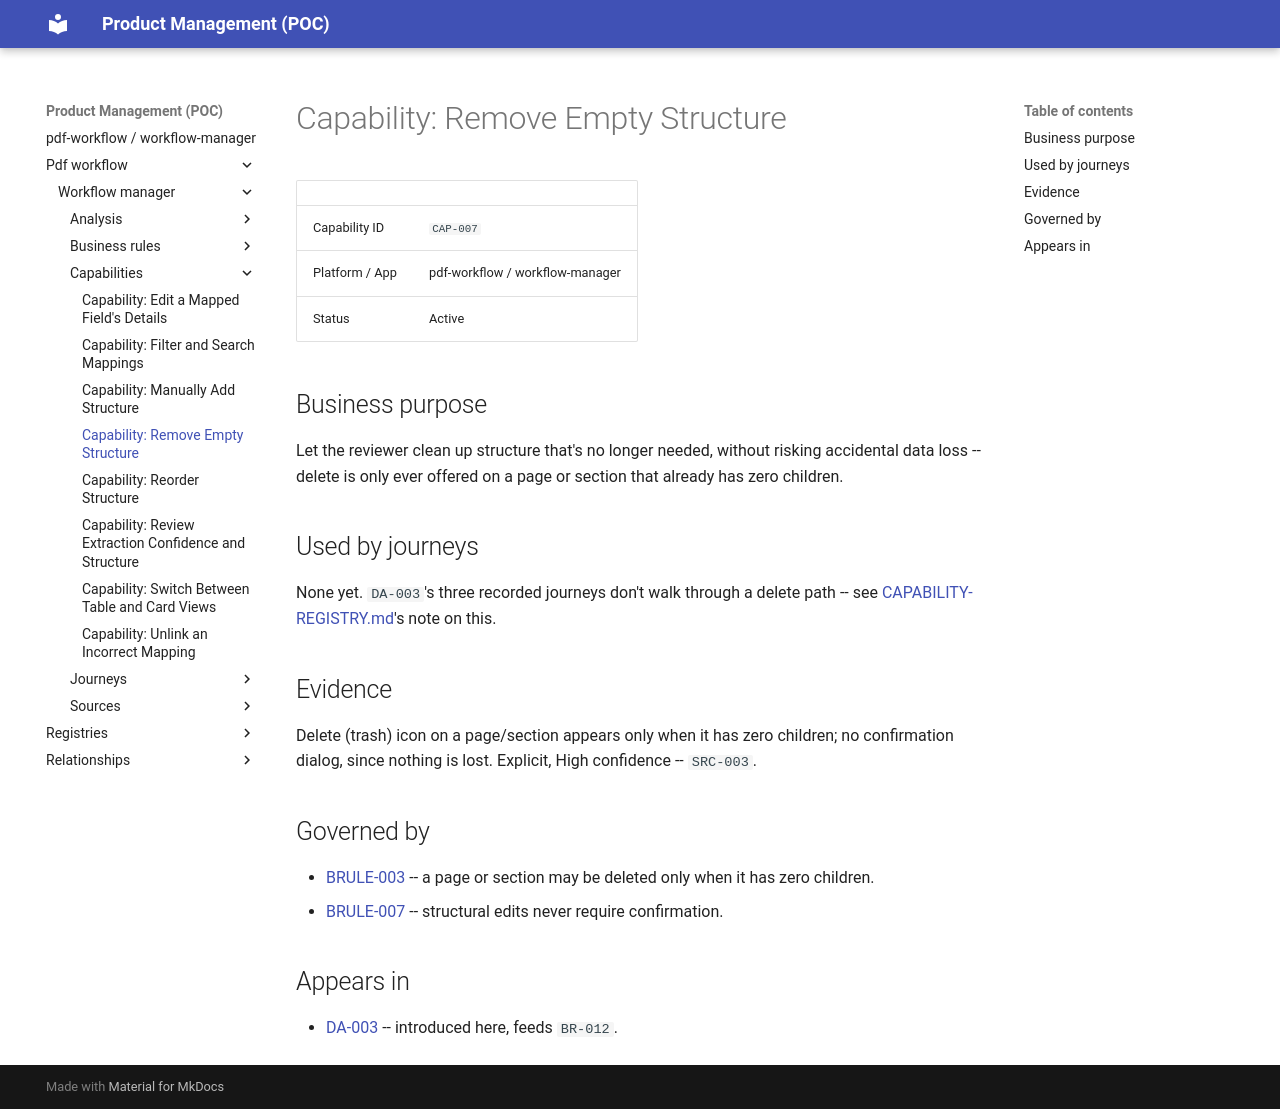

repository: manalimatkar/product-management · page: pdf-workflow/workflow-manager/capabilities/capability-remove-empty-structure-CAP-007/index.html · generator: mkdocs

# Capability: Remove Empty Structure

| | |
| --- | --- |
| Capability ID | `CAP-007` |
| Platform / App | pdf-workflow / workflow-manager |
| Status | Active |

## Business purpose

Let the reviewer clean up structure that's no longer needed, without risking accidental data loss -- delete is only ever offered on a page or section that already has zero children.

## Used by journeys

None yet. `DA-003`'s three recorded journeys don't walk through a delete path -- see [CAPABILITY-REGISTRY.md](../../../registries/CAPABILITY-REGISTRY.md)'s note on this.

## Evidence

Delete (trash) icon on a page/section appears only when it has zero children; no confirmation dialog, since nothing is lost. Explicit, High confidence -- `SRC-003`.

## Governed by

- [BRULE-003](../business-rules/business-rule-delete-only-when-empty-BRULE-003.md) -- a page or section may be deleted only when it has zero children.
- [BRULE-007](../business-rules/business-rule-no-confirmation-except-unlink-BRULE-007.md) -- structural edits never require confirmation.

## Appears in

- [DA-003](../analysis/mapping-report/design-analysis-mapping-report-DA-003.md) -- introduced here, feeds `BR-012`.
